4-way image classification set "data_square" from GitHub (EdgardoCuellar/TP3_Classification_image); label vocabulary: Dragibus candy, Rotella candy, Schtroumpf candy, Tagada candy.

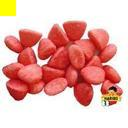
Label: Tagada candy

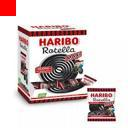
Label: Rotella candy

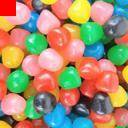
Label: Dragibus candy

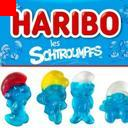
Label: Schtroumpf candy

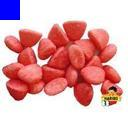
Label: Tagada candy

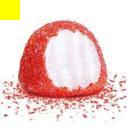
Label: Tagada candy
